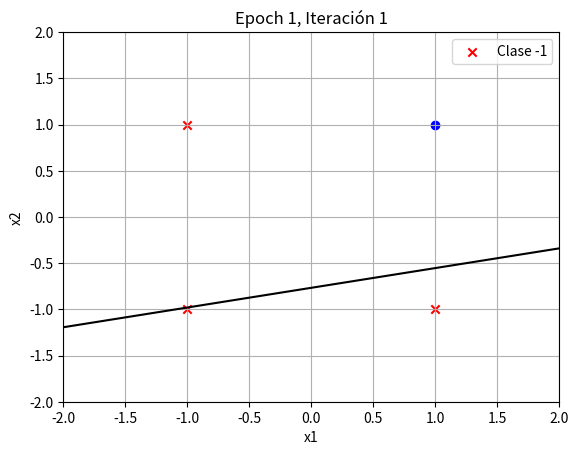
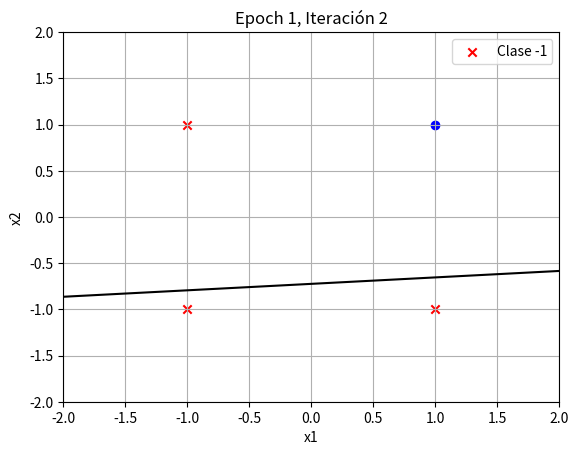
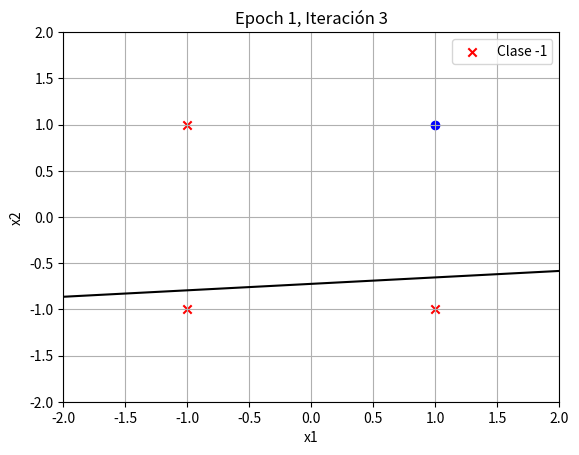
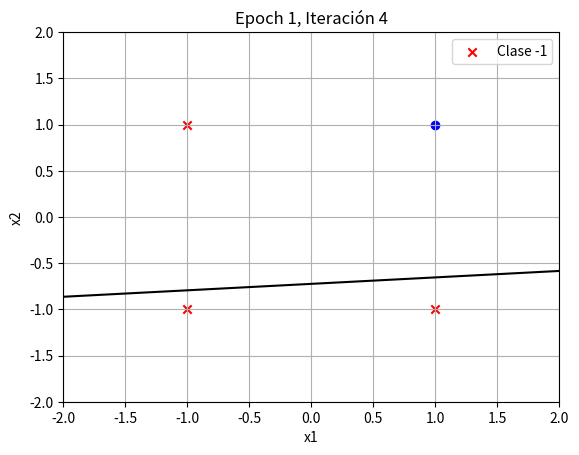
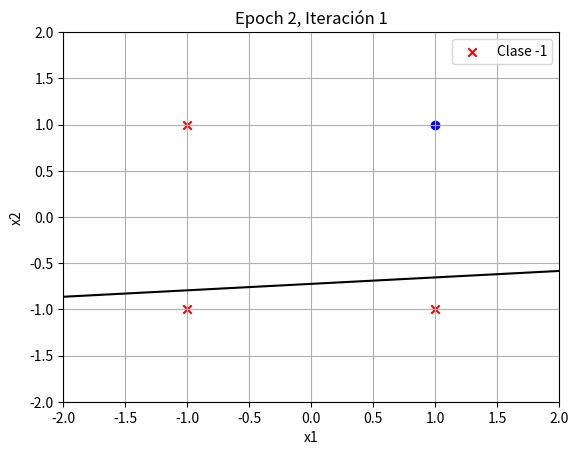
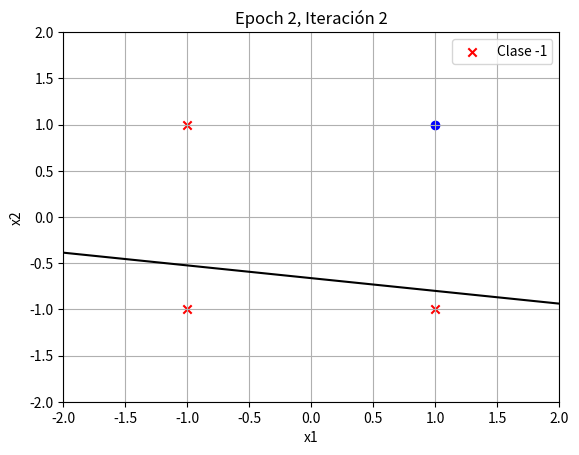
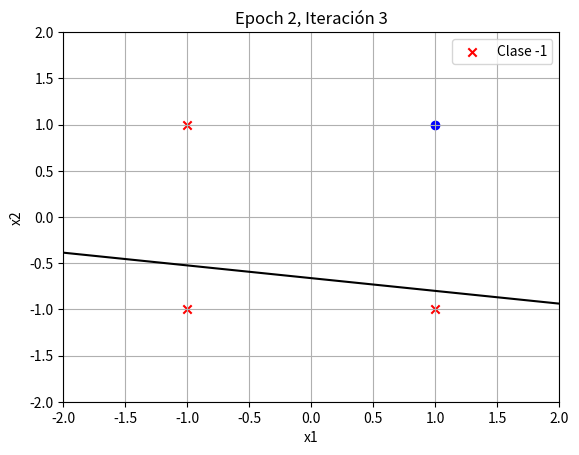
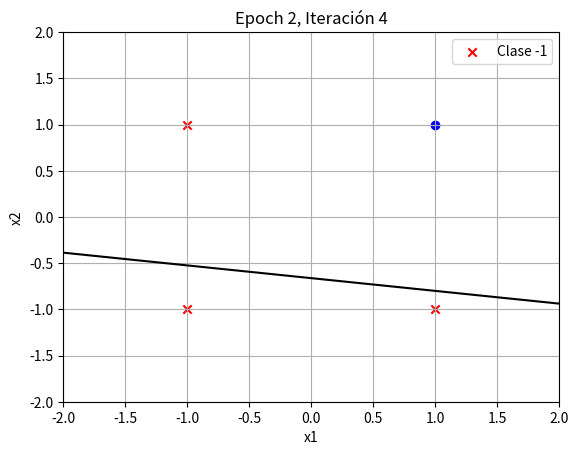
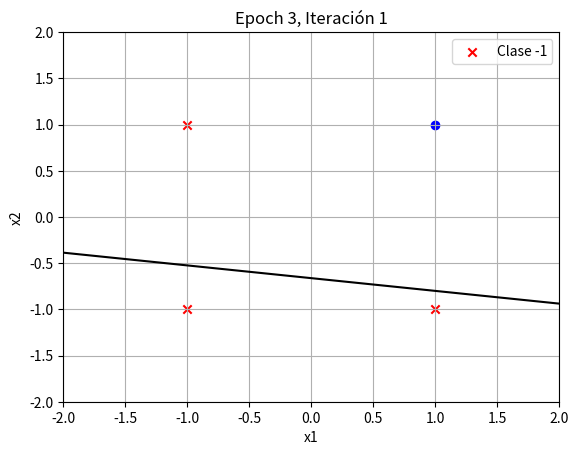
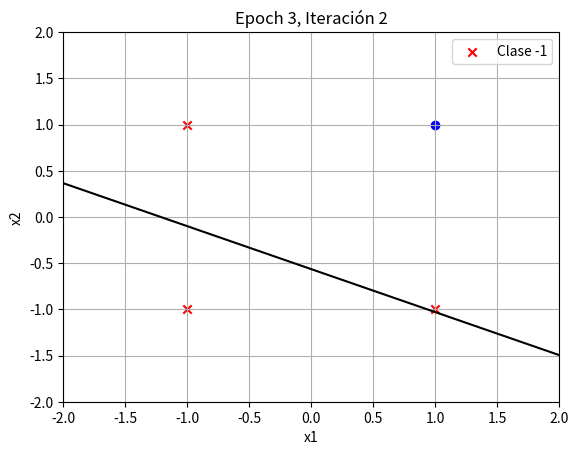
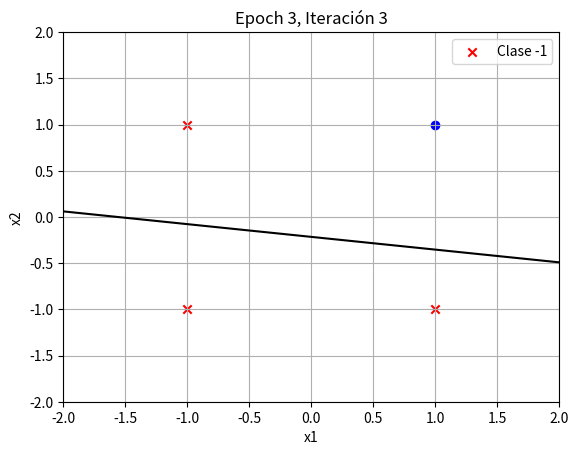
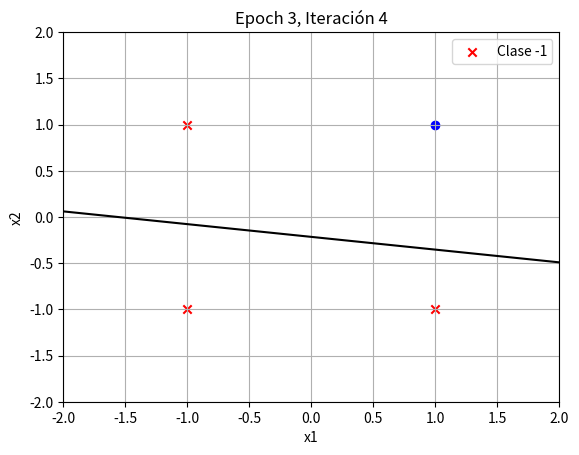
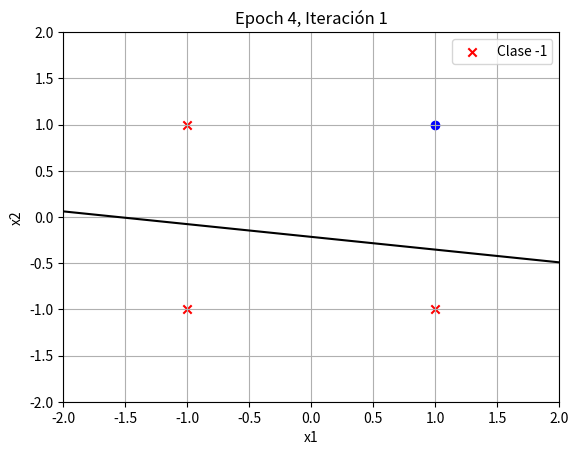
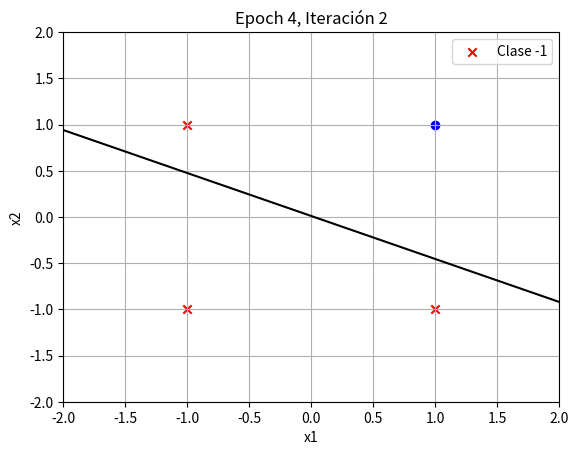
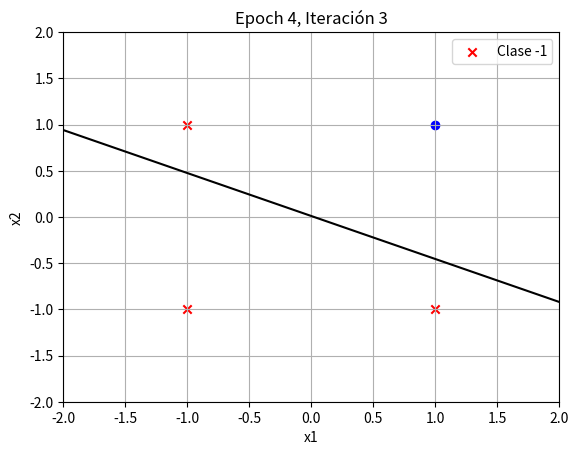
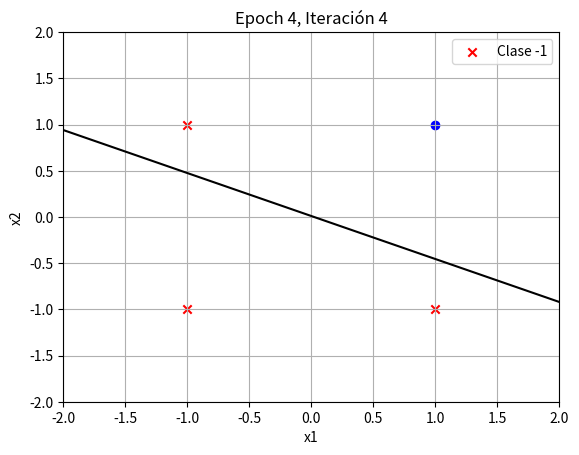

Source code (Python) for these figures, in order:
import numpy as np
import matplotlib.pyplot as plt
import os

os.makedirs('results', exist_ok=True)
np.random.seed(42)
X = np.array([
    [-1, -1],
    [-1, 1],
    [1, -1],
    [1, 1]
])

# Salidas
y = np.array([-1, -1, -1, 1])

# bias como w[0])
w = np.random.randn(X.shape[1] + 1)

learning_rate = 0.1
epochs = 10


def signo(x):
    return 1 if x >= 0 else -1


def plot_decision_boundary(X, y, w, epoch, iteration, save_path):
    plt.clf()
    for i in range(len(X)):
        if y[i] == 1:
            plt.scatter(X[i, 0], X[i, 1], c='b', marker='o', label='Clase +1' if i == 0 else "")
        else:
            plt.scatter(X[i, 0], X[i, 1], c='r', marker='x', label='Clase -1' if i == 0 else "")

    x_vals = np.linspace(-2, 2, 100)

    if w[2] != 0:
        y_vals = -(w[1] * x_vals + w[0]) / w[2]
        plt.plot(x_vals, y_vals, 'k-')

    plt.xlim(-2, 2)
    plt.ylim(-2, 2)
    plt.title(f'Epoch {epoch + 1}, Iteración {iteration + 1}')
    plt.xlabel('x1')
    plt.ylabel('x2')
    plt.legend()
    plt.grid(True)

    plt.savefig(save_path)
    plt.close()


# Entrenamiento
for epoch in range(epochs):
    for iteration, (xi, target) in enumerate(zip(X, y)):
        xi_ext = np.insert(xi, 0, 1)
        output = signo(np.dot(w, xi_ext))
        if output != target:
            w += learning_rate * target * xi_ext
        filename = f'results/epoch{epoch + 1}_iter{iteration + 1}.png'
        plot_decision_boundary(X, y, w, epoch, iteration, filename)

# Prueba final
print("\nPrueba final:")
for xi in X:
    xi_ext = np.insert(xi, 0, 1)
    output = signo(np.dot(w, xi_ext))
    print(f"Entrada: {xi} -> Salida predicha: {output}")
